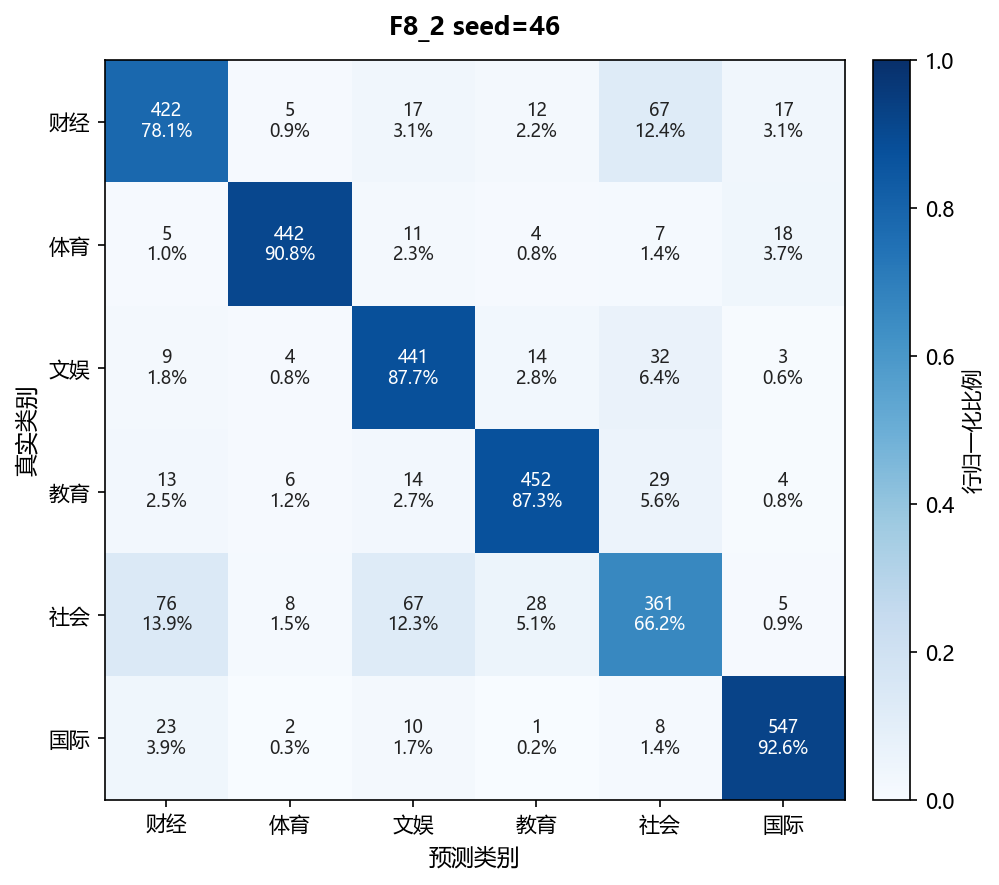

Source data for this figure (header and first rows):
, 预测_财经, 预测_体育, 预测_文娱, 预测_教育, 预测_社会, 预测_国际
真实_财经, 422, 5, 17, 12, 67, 17
真实_体育, 5, 442, 11, 4, 7, 18
真实_文娱, 9, 4, 441, 14, 32, 3
真实_教育, 13, 6, 14, 452, 29, 4
真实_社会, 76, 8, 67, 28, 361, 5
真实_国际, 23, 2, 10, 1, 8, 547
